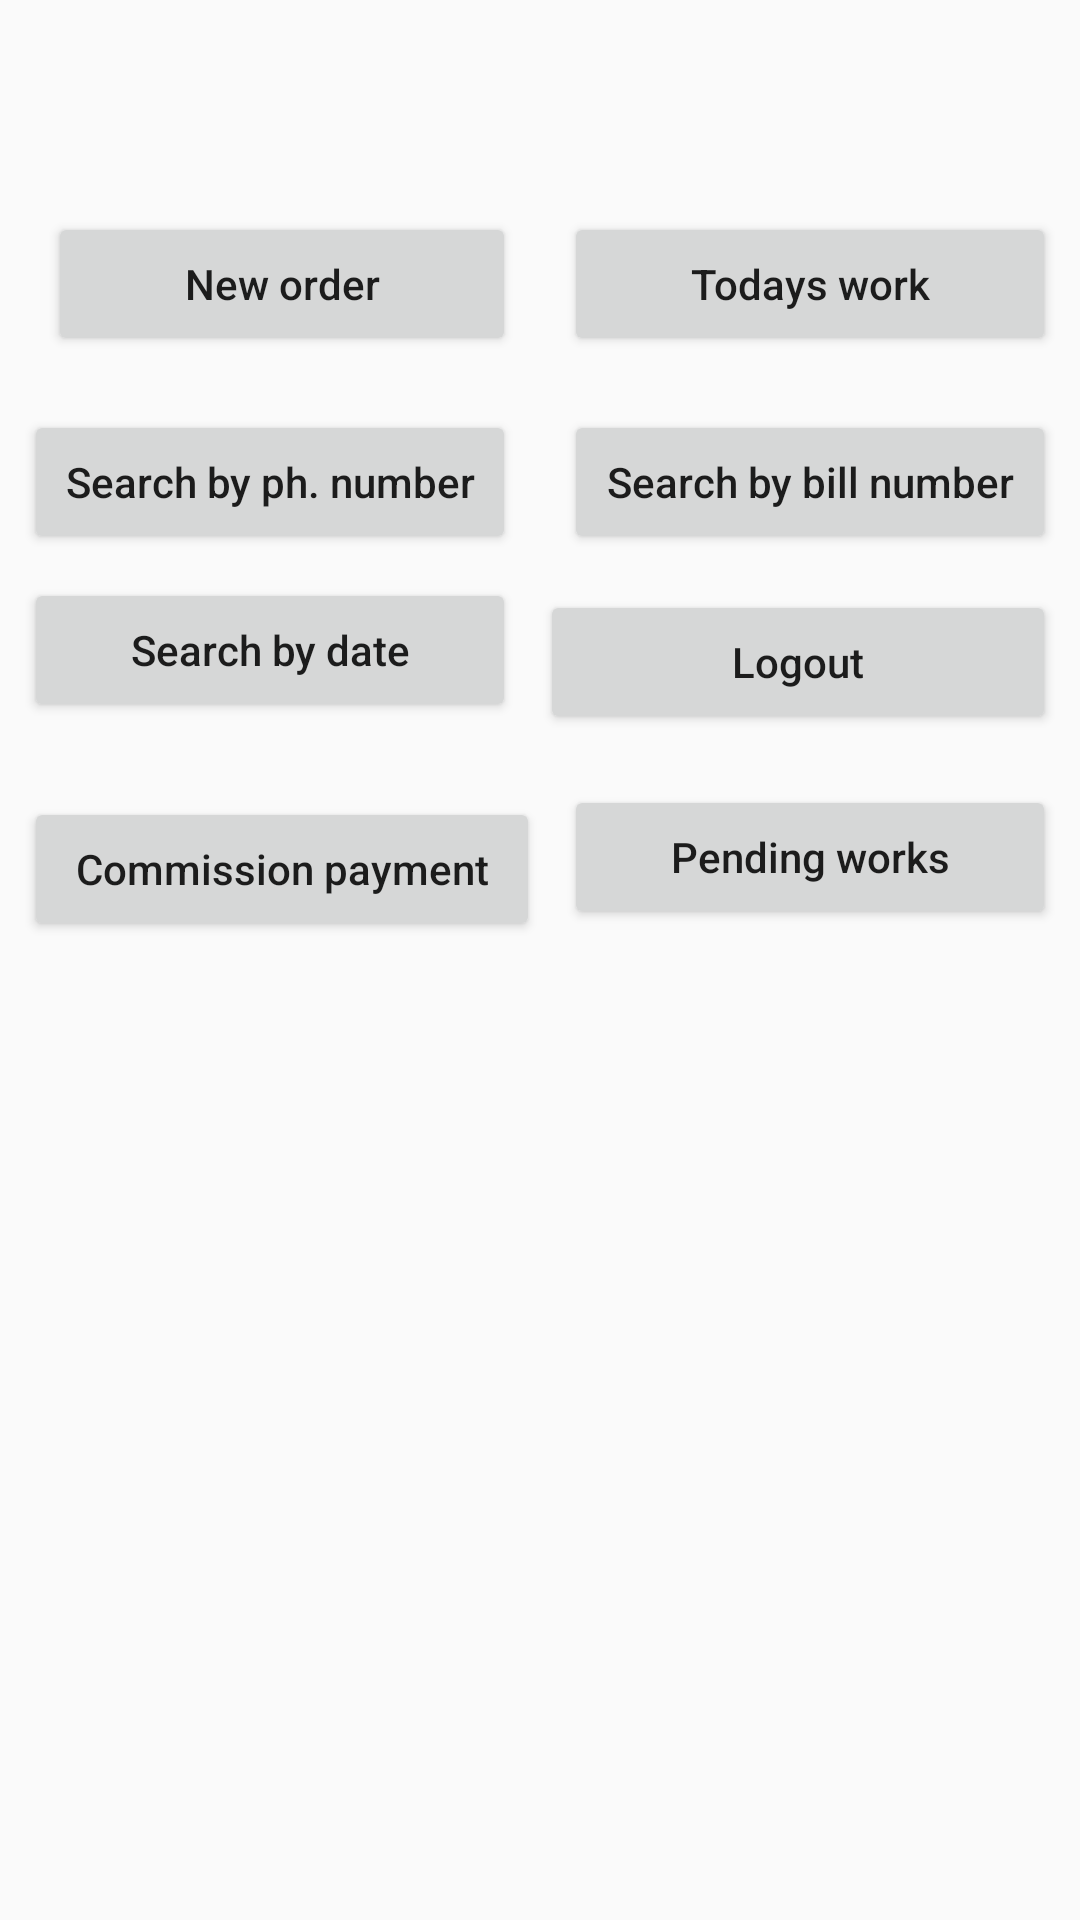

Layout XML and referenced resources for this Android screen:
<!-- AndroidManifest.xml: application theme Base.Theme.AppCompat.Light -->
<!-- res/layout/activity_home.xml -->
<?xml version="1.0" encoding="utf-8"?>
<android.support.constraint.ConstraintLayout xmlns:android="http://schemas.android.com/apk/res/android"
    xmlns:app="http://schemas.android.com/apk/res-auto"
    xmlns:tools="http://schemas.android.com/tools"
    android:layout_width="match_parent"
    android:layout_height="match_parent"
    tools:context="com.mainproject.vishnu_neelancheri.pencilemployee.home.HomeActivity">

    <android.support.constraint.Guideline
        android:id="@+id/guideline"
        android:layout_width="wrap_content"
        android:layout_height="wrap_content"
        android:orientation="vertical"
        app:layout_constraintGuide_percent="0.5" />

    <Button
        android:id="@+id/btn_new_order"
        android:layout_width="0dp"
        android:layout_height="wrap_content"
        android:layout_marginBottom="8dp"
        android:layout_marginEnd="8dp"
        android:layout_marginLeft="16dp"
        android:layout_marginStart="8dp"
        android:layout_marginTop="8dp"
        android:text="New order"
        android:textAllCaps="false"
        app:layout_constraintBottom_toBottomOf="parent"
        app:layout_constraintEnd_toStartOf="@+id/guideline"
        app:layout_constraintHorizontal_bias="0.0"
        app:layout_constraintLeft_toLeftOf="parent"
        app:layout_constraintStart_toStartOf="parent"
        app:layout_constraintTop_toTopOf="parent"
        app:layout_constraintVertical_bias="0.109" />

    <Button
        android:id="@+id/btn_today_work"
        android:layout_width="0dp"
        android:layout_height="wrap_content"
        android:layout_marginEnd="8dp"
        android:layout_marginStart="8dp"
        android:layout_marginTop="8dp"
        android:text="Todays work"
        android:textAllCaps="false"
        app:layout_constraintBottom_toBottomOf="@+id/btn_new_order"
        app:layout_constraintEnd_toEndOf="parent"
        app:layout_constraintHorizontal_bias="0.0"
        app:layout_constraintStart_toStartOf="@+id/guideline"
        app:layout_constraintTop_toTopOf="@+id/btn_new_order"
        app:layout_constraintVertical_bias="1.0" />

    <Button
        android:id="@+id/btn_search_phone"
        android:layout_width="0dp"
        android:layout_height="wrap_content"
        android:layout_marginBottom="8dp"
        android:layout_marginEnd="8dp"
        android:layout_marginStart="8dp"
        android:layout_marginTop="8dp"
        android:text="Search by ph. number"
        android:textAllCaps="false"
        app:layout_constraintBottom_toBottomOf="parent"
        app:layout_constraintEnd_toStartOf="@+id/guideline"
        app:layout_constraintHorizontal_bias="0.0"
        app:layout_constraintStart_toStartOf="parent"
        app:layout_constraintTop_toBottomOf="@+id/btn_new_order"
        app:layout_constraintVertical_bias="0.022" />

    <Button
        android:id="@+id/btn_search_bill"
        android:layout_width="0dp"
        android:layout_height="wrap_content"
        android:layout_marginEnd="8dp"
        android:layout_marginStart="8dp"
        android:layout_marginTop="8dp"
        android:text="Search by bill number"
        android:textAllCaps="false"
        app:layout_constraintBottom_toBottomOf="@+id/btn_search_phone"
        app:layout_constraintEnd_toEndOf="parent"
        app:layout_constraintHorizontal_bias="0.0"
        app:layout_constraintStart_toStartOf="@+id/guideline"
        app:layout_constraintTop_toTopOf="@+id/btn_search_phone"
        app:layout_constraintVertical_bias="1.0" />

    <Button
        android:id="@+id/btn_search_date"
        android:layout_width="0dp"
        android:layout_height="wrap_content"
        android:layout_marginBottom="8dp"
        android:layout_marginEnd="8dp"
        android:layout_marginStart="8dp"
        android:layout_marginTop="8dp"
        android:text="Search by date"
        android:textAllCaps="false"
        app:layout_constraintBottom_toBottomOf="parent"
        app:layout_constraintEnd_toStartOf="@+id/guideline"
        app:layout_constraintHorizontal_bias="0.0"
        app:layout_constraintStart_toStartOf="parent"
        app:layout_constraintTop_toBottomOf="@+id/btn_search_phone"
        app:layout_constraintVertical_bias="0.0" />

    <Button
        android:id="@+id/btn_logout"
        android:layout_width="0dp"
        android:layout_height="wrap_content"
        android:layout_marginEnd="8dp"
        android:layout_marginStart="8dp"
        android:layout_marginTop="8dp"
        android:text="Logout"
        android:textAllCaps="false"
        app:layout_constraintBottom_toBottomOf="@+id/btn_search_date"
        app:layout_constraintEnd_toEndOf="parent"
        app:layout_constraintStart_toEndOf="@+id/btn_search_date"
        app:layout_constraintTop_toTopOf="@+id/btn_search_date" />

    <Button
        android:id="@+id/btn_pending_works"
        android:layout_width="0dp"
        android:layout_height="wrap_content"
        android:layout_marginBottom="8dp"
        android:layout_marginEnd="8dp"
        android:layout_marginStart="8dp"
        android:layout_marginTop="8dp"
        android:text="Pending works"
        android:textAllCaps="false"
        app:layout_constraintBottom_toBottomOf="parent"
        app:layout_constraintEnd_toEndOf="parent"
        app:layout_constraintHorizontal_bias="0.477"
        app:layout_constraintStart_toStartOf="@+id/guideline"
        app:layout_constraintTop_toBottomOf="@+id/btn_logout"
        app:layout_constraintVertical_bias="0.027" />

    <Button
        android:id="@+id/btn_commission_payment"
        android:layout_width="0dp"
        android:layout_height="wrap_content"
        android:layout_marginEnd="8dp"
        android:layout_marginStart="8dp"
        android:layout_marginTop="8dp"
        android:text="Commission payment"
        android:textAllCaps="false"
        app:layout_constraintBottom_toBottomOf="@+id/btn_pending_works"
        app:layout_constraintEnd_toStartOf="@+id/btn_pending_works"
        app:layout_constraintStart_toStartOf="parent"
        app:layout_constraintTop_toTopOf="@+id/btn_pending_works" />
</android.support.constraint.ConstraintLayout>
<!-- resources referenced by this layout -->
<resources>

</resources>
